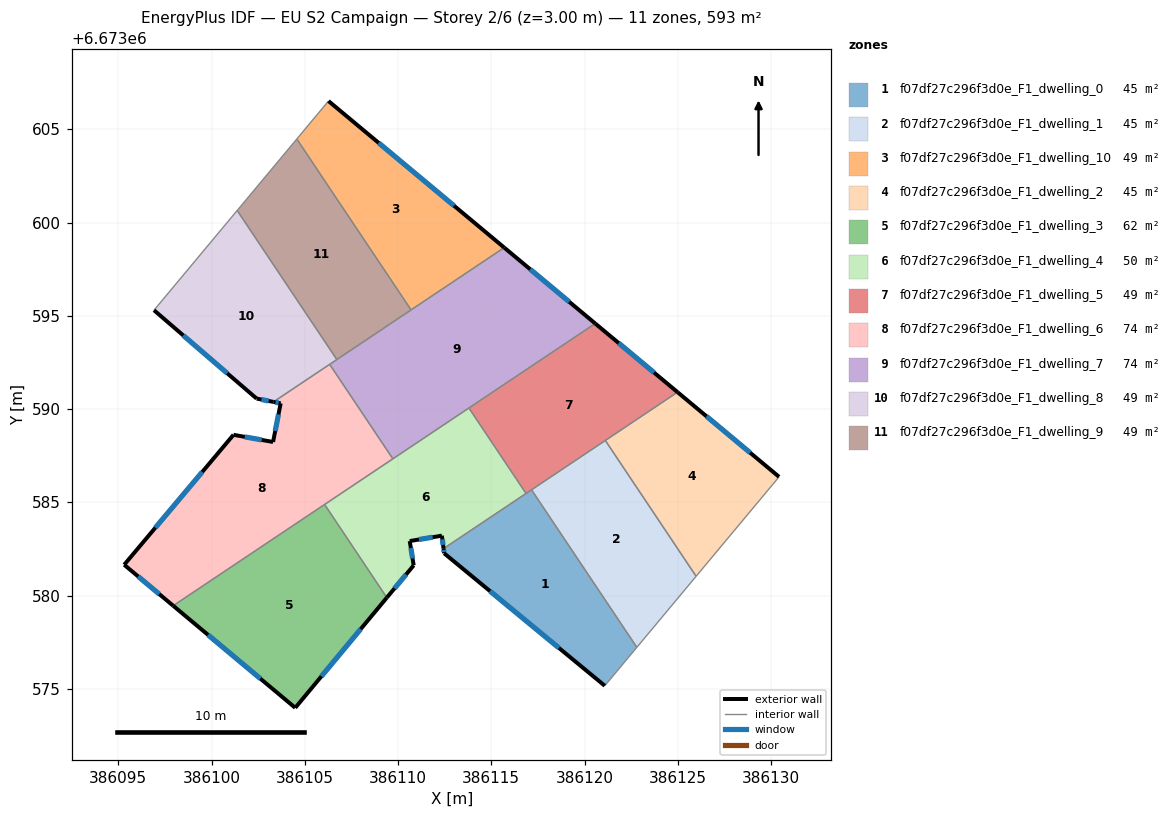
=== STOREY PLAN SPEC (per zone: floor XY polygon, exterior-wall plan segments, windows/doors) ===
zone 1: f07df27c296f3d0e_F1_dwelling_0  (45.0 m²)
  floor: (386117.16, 6673585.67) (386122.80, 6673577.22) (386121.09, 6673575.16) (386112.47, 6673582.27) (386112.44, 6673582.51)
  exterior wall: (386112.47, 6673582.27) – (386121.09, 6673575.16)  [11.2 m]
    window: (386114.93, 6673580.24) – (386118.62, 6673577.19)  [6.2 m²]
  exterior wall: (386112.44, 6673582.51) – (386112.47, 6673582.27)  [0.3 m]
    window: (386112.45, 6673582.44) – (386112.46, 6673582.34)  [0.1 m²]
  interior walls: 4
zone 2: f07df27c296f3d0e_F1_dwelling_1  (45.0 m²)
  floor: (386121.11, 6673588.32) (386125.98, 6673581.03) (386122.80, 6673577.22) (386117.16, 6673585.67)
  interior walls: 4
zone 3: f07df27c296f3d0e_F1_dwelling_10  (49.4 m²)
  floor: (386115.69, 6673598.66) (386110.70, 6673595.32) (386104.57, 6673604.48) (386106.27, 6673606.52)
  exterior wall: (386115.69, 6673598.66) – (386106.27, 6673606.52)  [12.3 m]
    window: (386113.00, 6673600.90) – (386108.96, 6673604.27)  [6.8 m²]
  interior walls: 3
zone 4: f07df27c296f3d0e_F1_dwelling_2  (45.0 m²)
  floor: (386130.43, 6673586.36) (386125.98, 6673581.03) (386121.11, 6673588.32) (386124.99, 6673590.91)
  exterior wall: (386130.43, 6673586.36) – (386124.99, 6673590.91)  [7.1 m]
    window: (386128.88, 6673587.66) – (386126.54, 6673589.61)  [3.9 m²]
  interior walls: 3
zone 5: f07df27c296f3d0e_F1_dwelling_3  (62.1 m²)
  floor: (386106.06, 6673584.88) (386109.40, 6673579.89) (386104.49, 6673573.98) (386097.94, 6673579.45)
  exterior wall: (386104.49, 6673573.98) – (386109.40, 6673579.89)  [7.7 m]
    window: (386105.89, 6673575.67) – (386108.00, 6673578.20)  [4.2 m²]
  exterior wall: (386097.94, 6673579.45) – (386104.49, 6673573.98)  [8.5 m]
    window: (386099.81, 6673577.89) – (386102.62, 6673575.54)  [4.7 m²]
  interior walls: 2
zone 6: f07df27c296f3d0e_F1_dwelling_4  (49.8 m²)
  floor: (386113.80, 6673590.06) (386116.86, 6673585.47) (386112.44, 6673582.51) (386112.35, 6673583.21) (386110.63, 6673582.92) (386110.84, 6673581.62) (386109.40, 6673579.89) (386106.06, 6673584.88)
  exterior wall: (386112.35, 6673583.21) – (386112.44, 6673582.51)  [0.7 m]
    window: (386112.38, 6673583.01) – (386112.41, 6673582.71)  [0.4 m²]
  exterior wall: (386110.63, 6673582.92) – (386112.35, 6673583.21)  [1.7 m]
    window: (386111.12, 6673583.00) – (386111.86, 6673583.13)  [1.0 m²]
  exterior wall: (386110.84, 6673581.62) – (386110.63, 6673582.92)  [1.3 m]
    window: (386110.78, 6673581.99) – (386110.69, 6673582.55)  [0.7 m²]
  exterior wall: (386109.40, 6673579.89) – (386110.84, 6673581.62)  [2.2 m]
    window: (386109.81, 6673580.38) – (386110.43, 6673581.12)  [1.2 m²]
  interior walls: 5
zone 7: f07df27c296f3d0e_F1_dwelling_5  (49.4 m²)
  floor: (386124.99, 6673590.91) (386116.86, 6673585.47) (386113.80, 6673590.06) (386120.57, 6673594.59)
  exterior wall: (386124.99, 6673590.91) – (386120.57, 6673594.59)  [5.7 m]
    window: (386123.73, 6673591.96) – (386121.83, 6673593.53)  [3.2 m²]
  interior walls: 5
zone 8: f07df27c296f3d0e_F1_dwelling_6  (74.1 m²)
  floor: (386106.33, 6673592.40) (386109.72, 6673587.33) (386097.94, 6673579.45) (386095.32, 6673581.65) (386101.18, 6673588.62) (386103.30, 6673588.23) (386103.71, 6673590.30) (386103.32, 6673590.38)
  exterior wall: (386103.30, 6673588.23) – (386101.18, 6673588.62)  [2.2 m]
    window: (386102.69, 6673588.34) – (386101.78, 6673588.51)  [1.2 m²]
  exterior wall: (386103.71, 6673590.30) – (386103.30, 6673588.23)  [2.1 m]
    window: (386103.59, 6673589.71) – (386103.41, 6673588.83)  [1.2 m²]
  exterior wall: (386103.32, 6673590.38) – (386103.71, 6673590.30)  [0.4 m]
    window: (386103.43, 6673590.36) – (386103.60, 6673590.33)  [0.2 m²]
  exterior wall: (386095.32, 6673581.65) – (386097.94, 6673579.45)  [3.4 m]
    window: (386096.07, 6673581.02) – (386097.19, 6673580.08)  [1.9 m²]
  exterior wall: (386101.18, 6673588.62) – (386095.32, 6673581.65)  [9.1 m]
    window: (386099.50, 6673586.63) – (386096.99, 6673583.64)  [5.0 m²]
  interior walls: 4
zone 9: f07df27c296f3d0e_F1_dwelling_7  (74.1 m²)
  floor: (386120.57, 6673594.59) (386109.72, 6673587.33) (386106.33, 6673592.40) (386115.69, 6673598.66)
  exterior wall: (386120.57, 6673594.59) – (386115.69, 6673598.66)  [6.4 m]
    window: (386119.18, 6673595.75) – (386117.09, 6673597.49)  [3.5 m²]
  interior walls: 6
zone 10: f07df27c296f3d0e_F1_dwelling_8  (49.4 m²)
  floor: (386101.38, 6673600.65) (386106.72, 6673592.65) (386103.32, 6673590.38) (386102.42, 6673590.56) (386096.91, 6673595.30)
  exterior wall: (386102.42, 6673590.56) – (386103.32, 6673590.38)  [0.9 m]
    window: (386102.68, 6673590.51) – (386103.06, 6673590.43)  [0.5 m²]
  exterior wall: (386096.91, 6673595.30) – (386102.42, 6673590.56)  [7.3 m]
    window: (386098.49, 6673593.95) – (386100.85, 6673591.91)  [4.0 m²]
  interior walls: 4
zone 11: f07df27c296f3d0e_F1_dwelling_9  (49.4 m²)
  floor: (386104.57, 6673604.48) (386110.70, 6673595.32) (386106.72, 6673592.65) (386101.38, 6673600.65)
  interior walls: 4

=== DERIVED (storey summary) ===
Building: EU S2 Campaign
Storey: 2 of 6  (floor level z = 3.00 m)
Storey gross floor area: 592.8 m²
Zones on this storey: 11
  - f07df27c296f3d0e_F1_dwelling_0: floor 45.0 m²; exterior wall 11.4 m (34.3 m²); 2 window(s) 6.3 m²; WWR 18.4%
  - f07df27c296f3d0e_F1_dwelling_1: floor 45.0 m²
  - f07df27c296f3d0e_F1_dwelling_10: floor 49.4 m²; exterior wall 12.3 m (36.8 m²); 1 window(s) 6.8 m²; WWR 18.4%
  - f07df27c296f3d0e_F1_dwelling_2: floor 45.0 m²; exterior wall 7.1 m (21.3 m²); 1 window(s) 3.9 m²; WWR 18.4%
  - f07df27c296f3d0e_F1_dwelling_3: floor 62.1 m²; exterior wall 16.2 m (48.6 m²); 2 window(s) 8.9 m²; WWR 18.4%
  - f07df27c296f3d0e_F1_dwelling_4: floor 49.8 m²; exterior wall 6.0 m (18.1 m²); 4 window(s) 3.3 m²; WWR 18.4%
  - f07df27c296f3d0e_F1_dwelling_5: floor 49.4 m²; exterior wall 5.7 m (17.2 m²); 1 window(s) 3.2 m²; WWR 18.4%
  - f07df27c296f3d0e_F1_dwelling_6: floor 74.1 m²; exterior wall 17.2 m (51.6 m²); 5 window(s) 9.5 m²; WWR 18.4%
  - f07df27c296f3d0e_F1_dwelling_7: floor 74.1 m²; exterior wall 6.4 m (19.1 m²); 1 window(s) 3.5 m²; WWR 18.4%
  - f07df27c296f3d0e_F1_dwelling_8: floor 49.4 m²; exterior wall 8.2 m (24.5 m²); 2 window(s) 4.5 m²; WWR 18.4%
  - f07df27c296f3d0e_F1_dwelling_9: floor 49.4 m²
Zone adjacency (shared interzone walls):
  - f07df27c296f3d0e_F1_dwelling_0 ↔ f07df27c296f3d0e_F1_dwelling_1
  - f07df27c296f3d0e_F1_dwelling_0 ↔ f07df27c296f3d0e_F1_dwelling_4
  - f07df27c296f3d0e_F1_dwelling_0 ↔ f07df27c296f3d0e_F1_dwelling_5
  - f07df27c296f3d0e_F1_dwelling_1 ↔ f07df27c296f3d0e_F1_dwelling_2
  - f07df27c296f3d0e_F1_dwelling_1 ↔ f07df27c296f3d0e_F1_dwelling_5
  - f07df27c296f3d0e_F1_dwelling_10 ↔ f07df27c296f3d0e_F1_dwelling_7
  - f07df27c296f3d0e_F1_dwelling_10 ↔ f07df27c296f3d0e_F1_dwelling_9
  - f07df27c296f3d0e_F1_dwelling_2 ↔ f07df27c296f3d0e_F1_dwelling_5
  - f07df27c296f3d0e_F1_dwelling_3 ↔ f07df27c296f3d0e_F1_dwelling_4
  - f07df27c296f3d0e_F1_dwelling_3 ↔ f07df27c296f3d0e_F1_dwelling_6
  - f07df27c296f3d0e_F1_dwelling_4 ↔ f07df27c296f3d0e_F1_dwelling_5
  - f07df27c296f3d0e_F1_dwelling_4 ↔ f07df27c296f3d0e_F1_dwelling_6
  - f07df27c296f3d0e_F1_dwelling_4 ↔ f07df27c296f3d0e_F1_dwelling_7
  - f07df27c296f3d0e_F1_dwelling_5 ↔ f07df27c296f3d0e_F1_dwelling_7
  - f07df27c296f3d0e_F1_dwelling_6 ↔ f07df27c296f3d0e_F1_dwelling_7
  - f07df27c296f3d0e_F1_dwelling_6 ↔ f07df27c296f3d0e_F1_dwelling_8
  - f07df27c296f3d0e_F1_dwelling_7 ↔ f07df27c296f3d0e_F1_dwelling_8
  - f07df27c296f3d0e_F1_dwelling_7 ↔ f07df27c296f3d0e_F1_dwelling_9
  - f07df27c296f3d0e_F1_dwelling_8 ↔ f07df27c296f3d0e_F1_dwelling_9